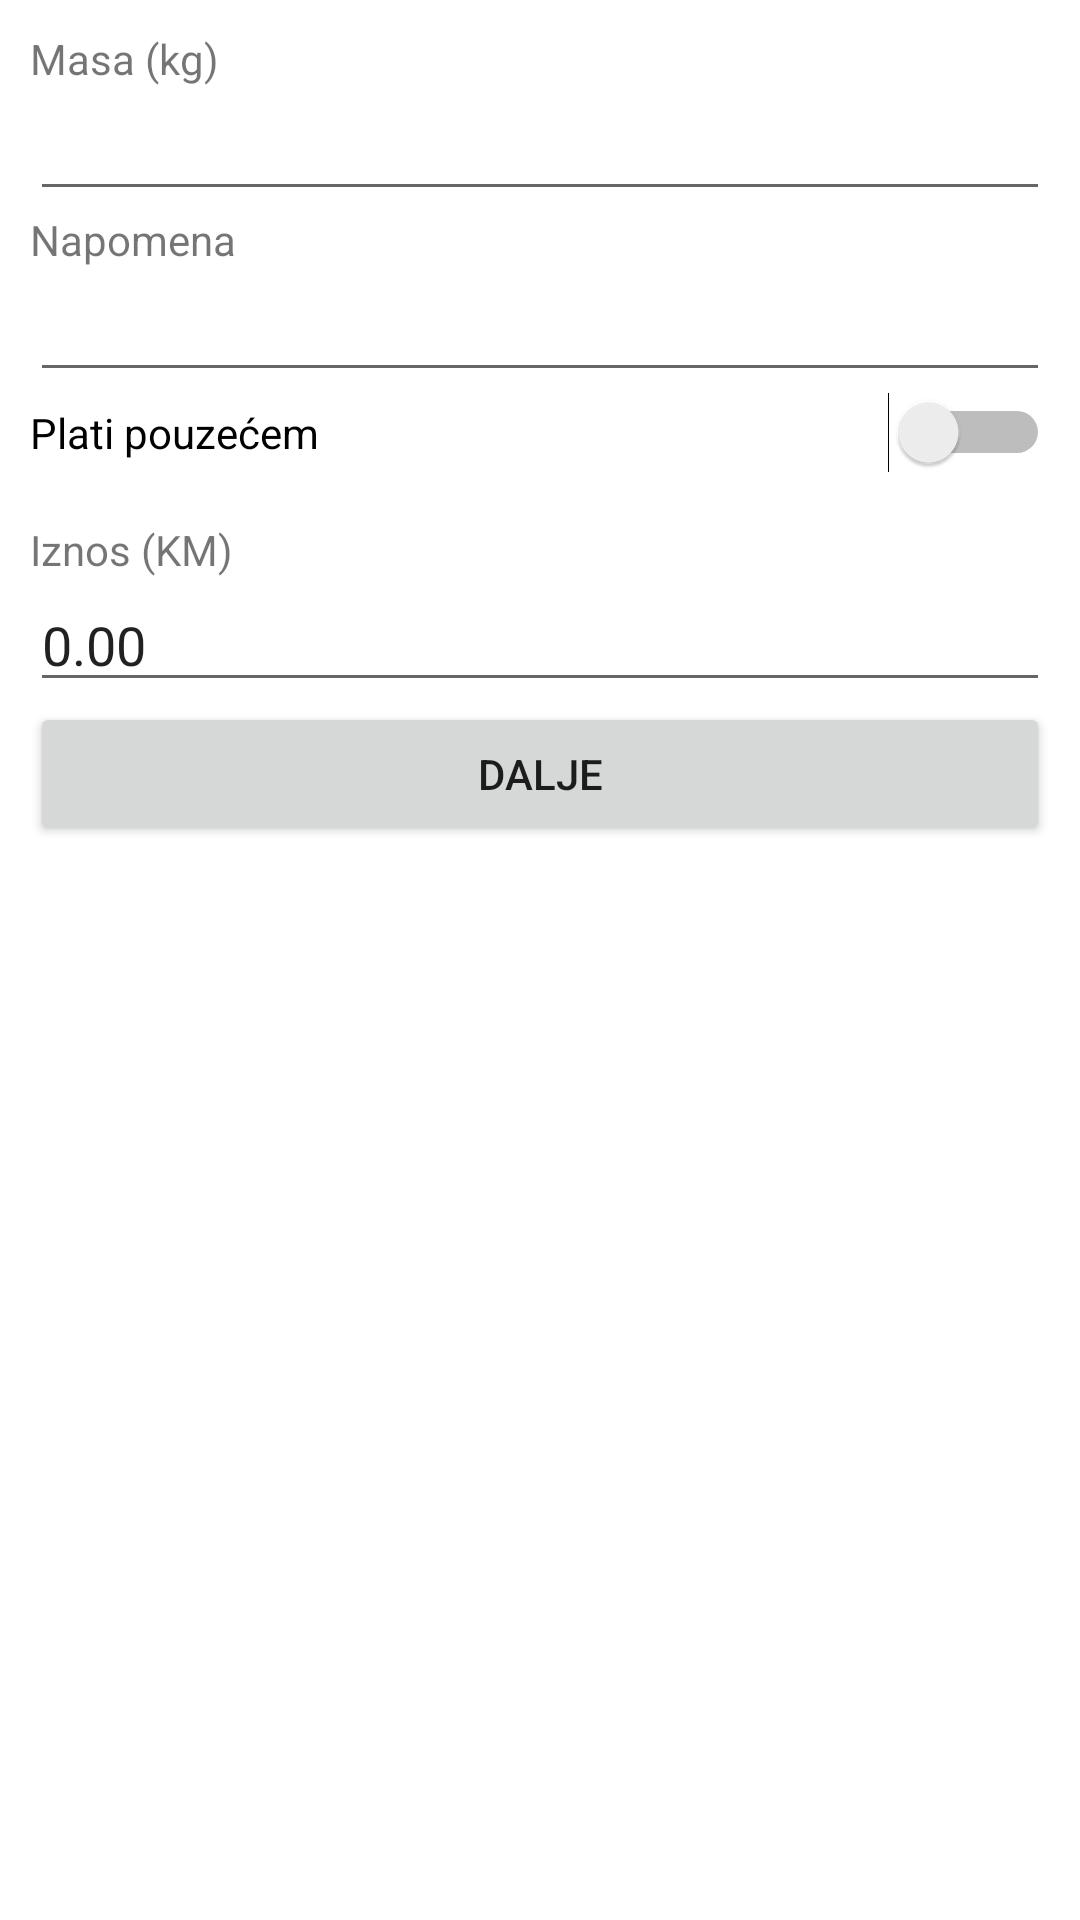

Reconstruct the res/layout file that produces this screen, plus the resources it refers to.
<!-- AndroidManifest.xml: fallback theme Theme.MaterialComponents.DayNight.NoActionBar -->
<!-- res/layout/fragment_posiljka_add2.xml -->
<?xml version="1.0" encoding="utf-8"?>
<LinearLayout xmlns:android="http://schemas.android.com/apk/res/android"
    xmlns:tools="http://schemas.android.com/tools"
    android:layout_width="match_parent"
    android:layout_height="match_parent"
    xmlns:app="http://schemas.android.com/apk/res-auto"
    tools:context=".fragments.PosiljkaAdd2"
    android:orientation="vertical"
    android:padding="10dp"
    >

    <TextView
        android:layout_width="match_parent"
        android:layout_height="wrap_content"
        android:text="Masa (kg)"
        />

    <EditText
        android:id="@+id/txtMasa"
        android:layout_width="match_parent"
        android:layout_height="wrap_content"
        android:inputType="numberDecimal" />

    <TextView
        android:layout_width="match_parent"
        android:layout_height="wrap_content"
        android:text="Napomena"
        />

    <EditText
        android:id="@+id/txtNapomena"
        android:layout_width="match_parent"
        android:layout_height="wrap_content"
        android:inputType="textMultiLine"
        android:singleLine="false" />

    <Switch
        android:id="@+id/switchPlatiPouzecem"
        android:layout_width="match_parent"
        android:layout_height="wrap_content"
        android:text="Plati pouzećem"
        />

    <TextView
        android:layout_width="match_parent"
        android:layout_height="wrap_content"
        android:text="Iznos (KM)"
        android:layout_marginTop="16dp"
        />

    <EditText
        android:id="@+id/txtIznos"
        android:layout_width="match_parent"
        android:layout_height="wrap_content"
        android:inputType="numberDecimal"
        android:text="0.00"
        />

    <Button
        android:id="@+id/btnDaljeAdd2"
        android:layout_width="match_parent"
        android:layout_height="wrap_content"
        android:text="Dalje" />


</LinearLayout>
<!-- resources referenced by this layout -->
<resources>

</resources>
